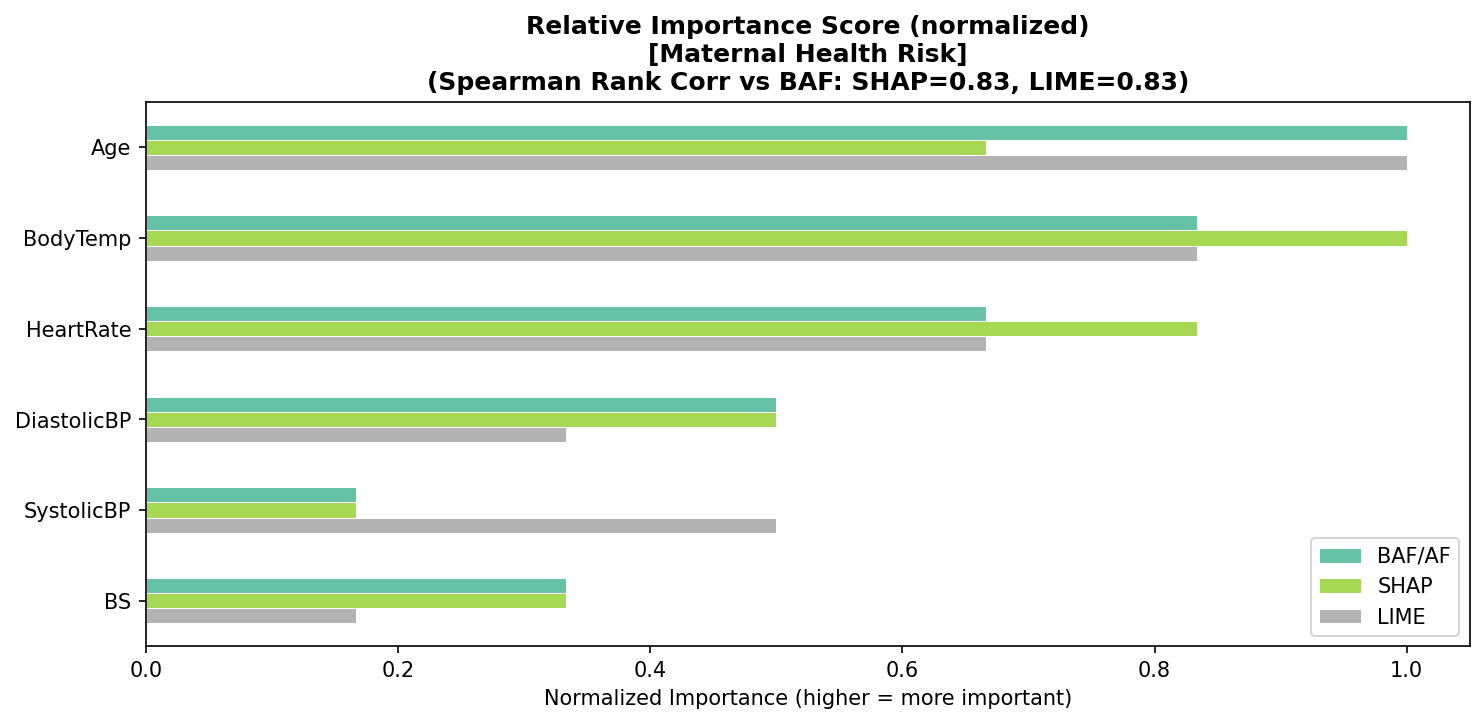

The file beside this chart, header and first rows:
, BAF/AF, SHAP, LIME, RRF
Age, 1, 3, 1, 1
BodyTemp, 2, 1, 2, 2
HeartRate, 3, 2, 3, 3
DiastolicBP, 4, 4, 5, 4
SystolicBP, 6, 6, 4, 5
BS, 5, 5, 6, 6
